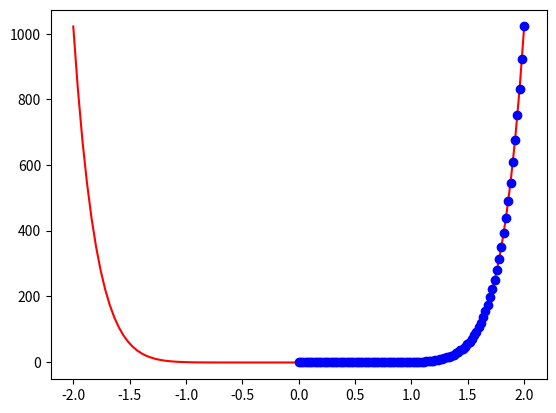

Write the Python code that produced this figure.
import matplotlib.pyplot as plt
import numpy as n


def f(x):
    return pow(x,10)-2


a=1
b=2
Es=5
Ea=100
prev_xr=0
while Ea>Es:
    xr=(a+b)/2
    Ea=abs((xr-prev_xr)/xr)*100
    print("Ea: ",Ea,"\t")
    if f(a)*f(xr)==0:
        print(xr)
    elif f(a)*f(xr)<0:
        b=xr
        print("root: ",xr,"\n")
    elif f(a)*f(xr)>0:
        a=xr
        print("root: ",xr,"\n")
    
    prev_xr=xr
    
    
range_v=n.linspace(-2,2,100)
root_v=n.linspace(2,0,100)
print(range_v)
plt.plot(range_v,f(range_v),"r")
plt.plot(root_v,f(root_v),"bo")
plt.show()
    



